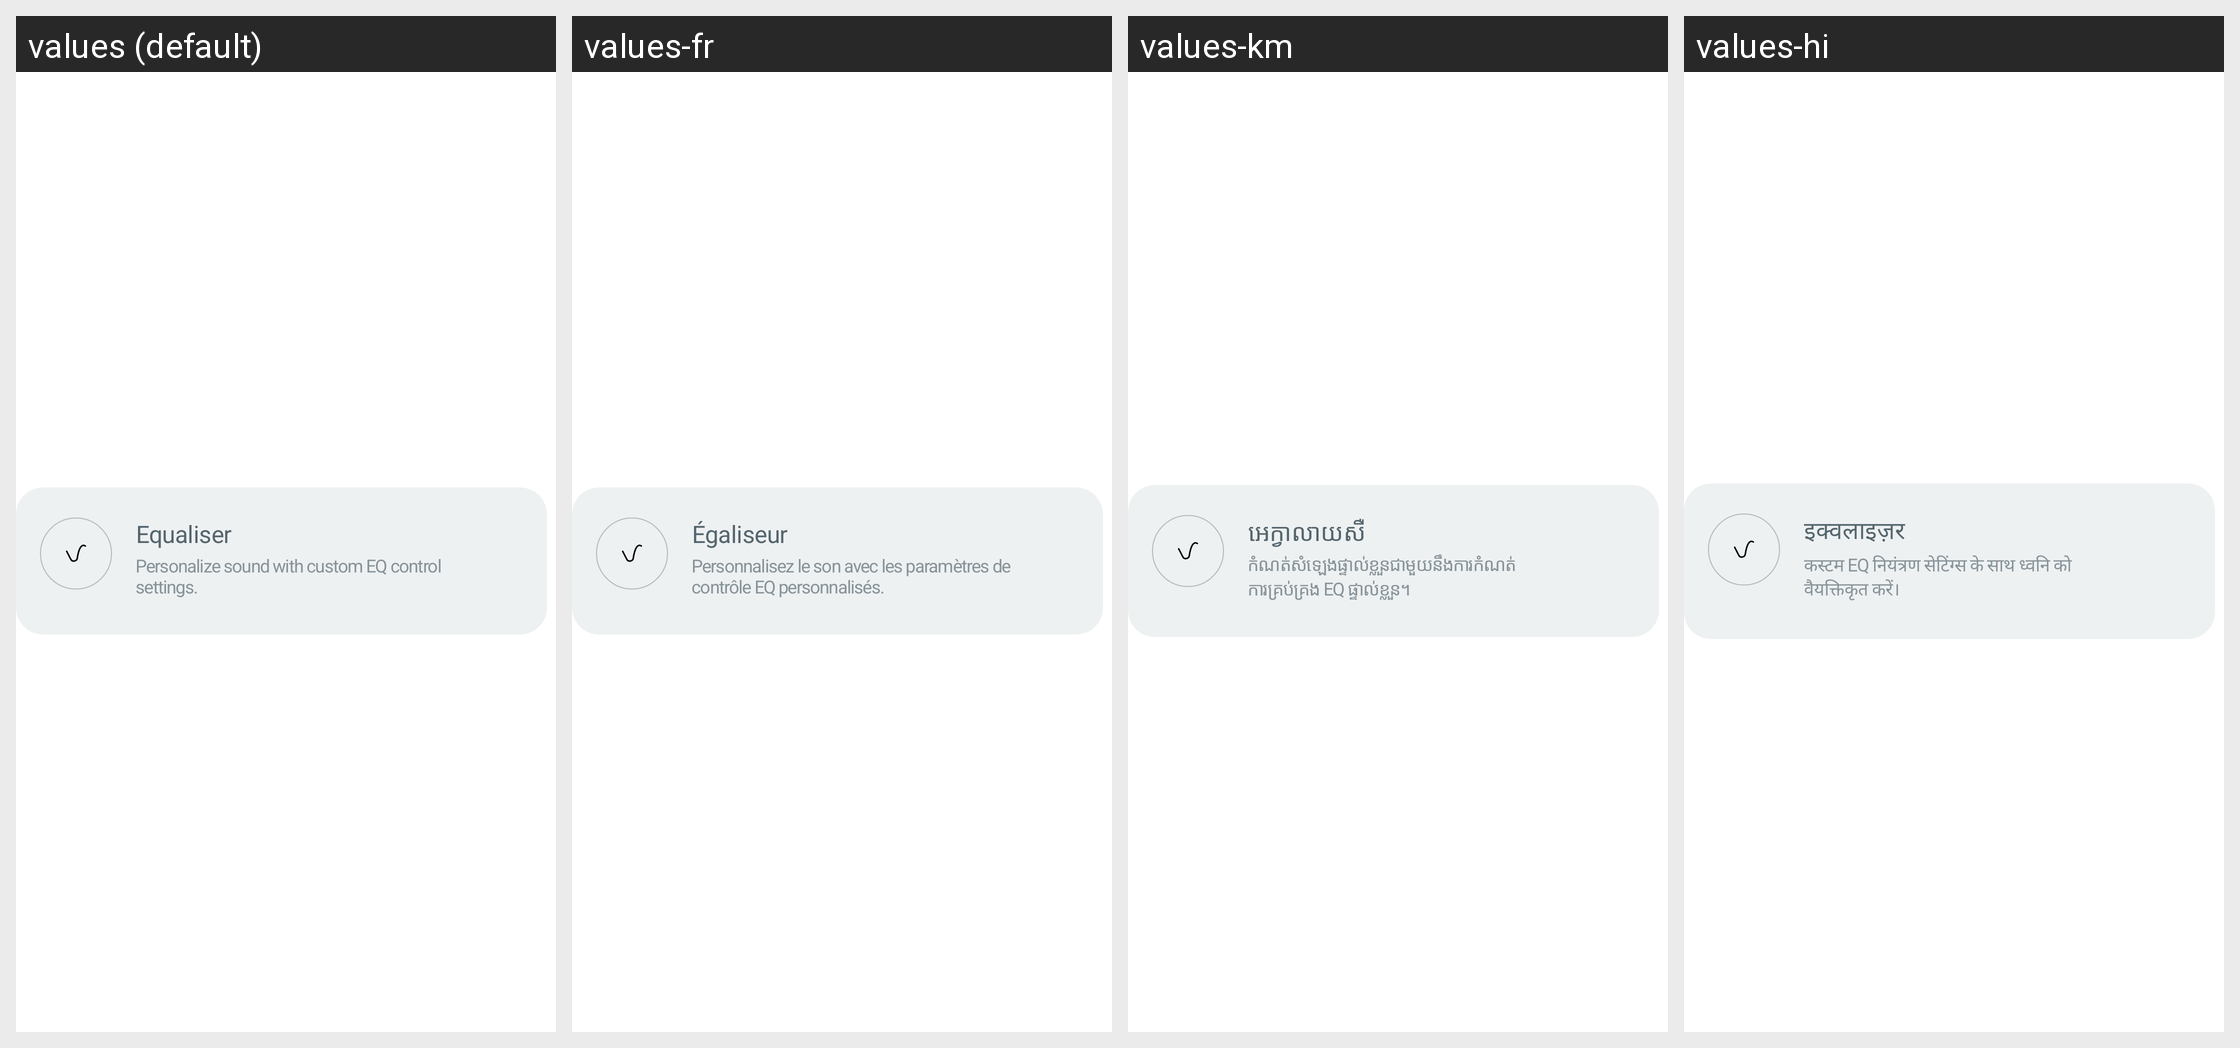

The Android screen above is rendered under several locales of the same app. Produce the string resources it draws, with the default and per-locale values.
Android screen res/layout/layout_eq_control_item.xml rendered under 4 locales, left to right: values (default), values-fr, values-km, values-hi. Device: Nexus 5 (rendered at 1080×1920; each locale shown at half size, 540×960, under a caption strip naming it); theme Theme.NoiseAudio.
Other locales in the repository, not shown: values-af, values-am, values-ar, values-as, values-be, values-bn, values-bs, values-ca, values-da, values-de, values-el, values-en-rGB, values-en-rXC, values-es, values-et, values-fi, values-fr-rCA, values-gl, values-he, values-hr, values-hu, values-it, values-iw, values-ja, values-ka, values-kk, values-kn, values-ko, values-kr, values-ky, values-mk, values-nb, values-ne, values-nl, values-or, values-pa, values-pt, values-pt-rBR, values-ro, values-ru, values-sq, values-sr, values-sv, values-ta, values-th, values-tl, values-tr, values-uk, values-vi, values-zh, values-zh-rCN, values-zh-rHK, values-zh-rTW.
Strings drawn on this screen, with the default value and each locale's value (text and hints the layout hard-codes, and strings that could not be matched under every locale, appear in the picture but are not listed):

text_equaliser
  values: Equaliser
  values-fr: Égaliseur
  values-km: អេក្វាលាយសឺ
  values-hi: इक्वलाइज़र

text_personalize_sound_with_custom_eq_control_settings
  values: Personalize sound with custom EQ control settings.
  values-fr: Personnalisez le son avec les paramètres de contrôle EQ personnalisés.
  values-km: កំណត់សំឡេងផ្ទាល់ខ្លួនជាមួយនឹងការកំណត់ការគ្រប់គ្រង EQ ផ្ទាល់ខ្លួន។
  values-hi: कस्टम EQ नियंत्रण सेटिंग्स के साथ ध्वनि को वैयक्तिकृत करें।
